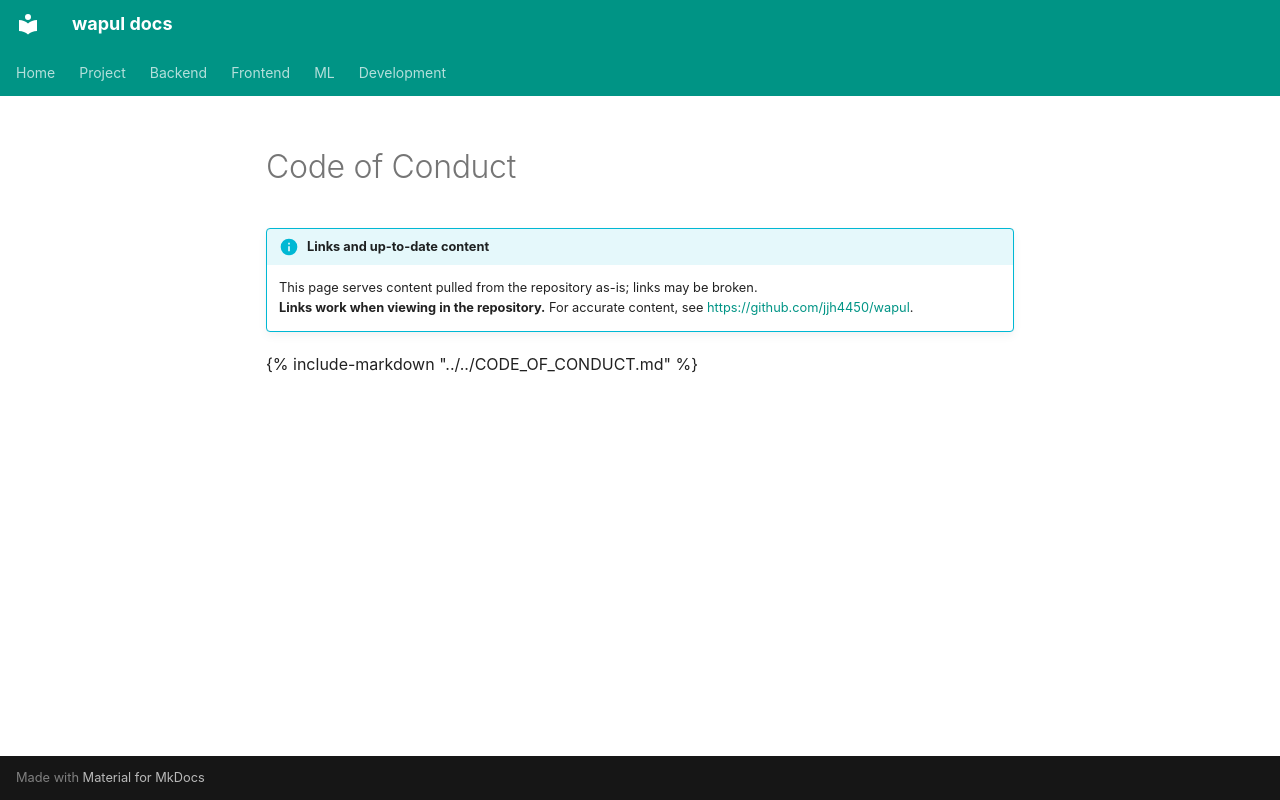

repository: jjh4450/wapul · page: project/code-of-conduct.en/index.html · generator: mkdocs

# Code of Conduct

!!! info "Links and up-to-date content"
    This page serves content pulled from the repository as-is; links may be broken.  
    **Links work when viewing in the repository.** For accurate content, see [https://github.com/jjh4450/wapul](https://github.com/jjh4450/wapul).

{% include-markdown "../../CODE_OF_CONDUCT.md" %}
